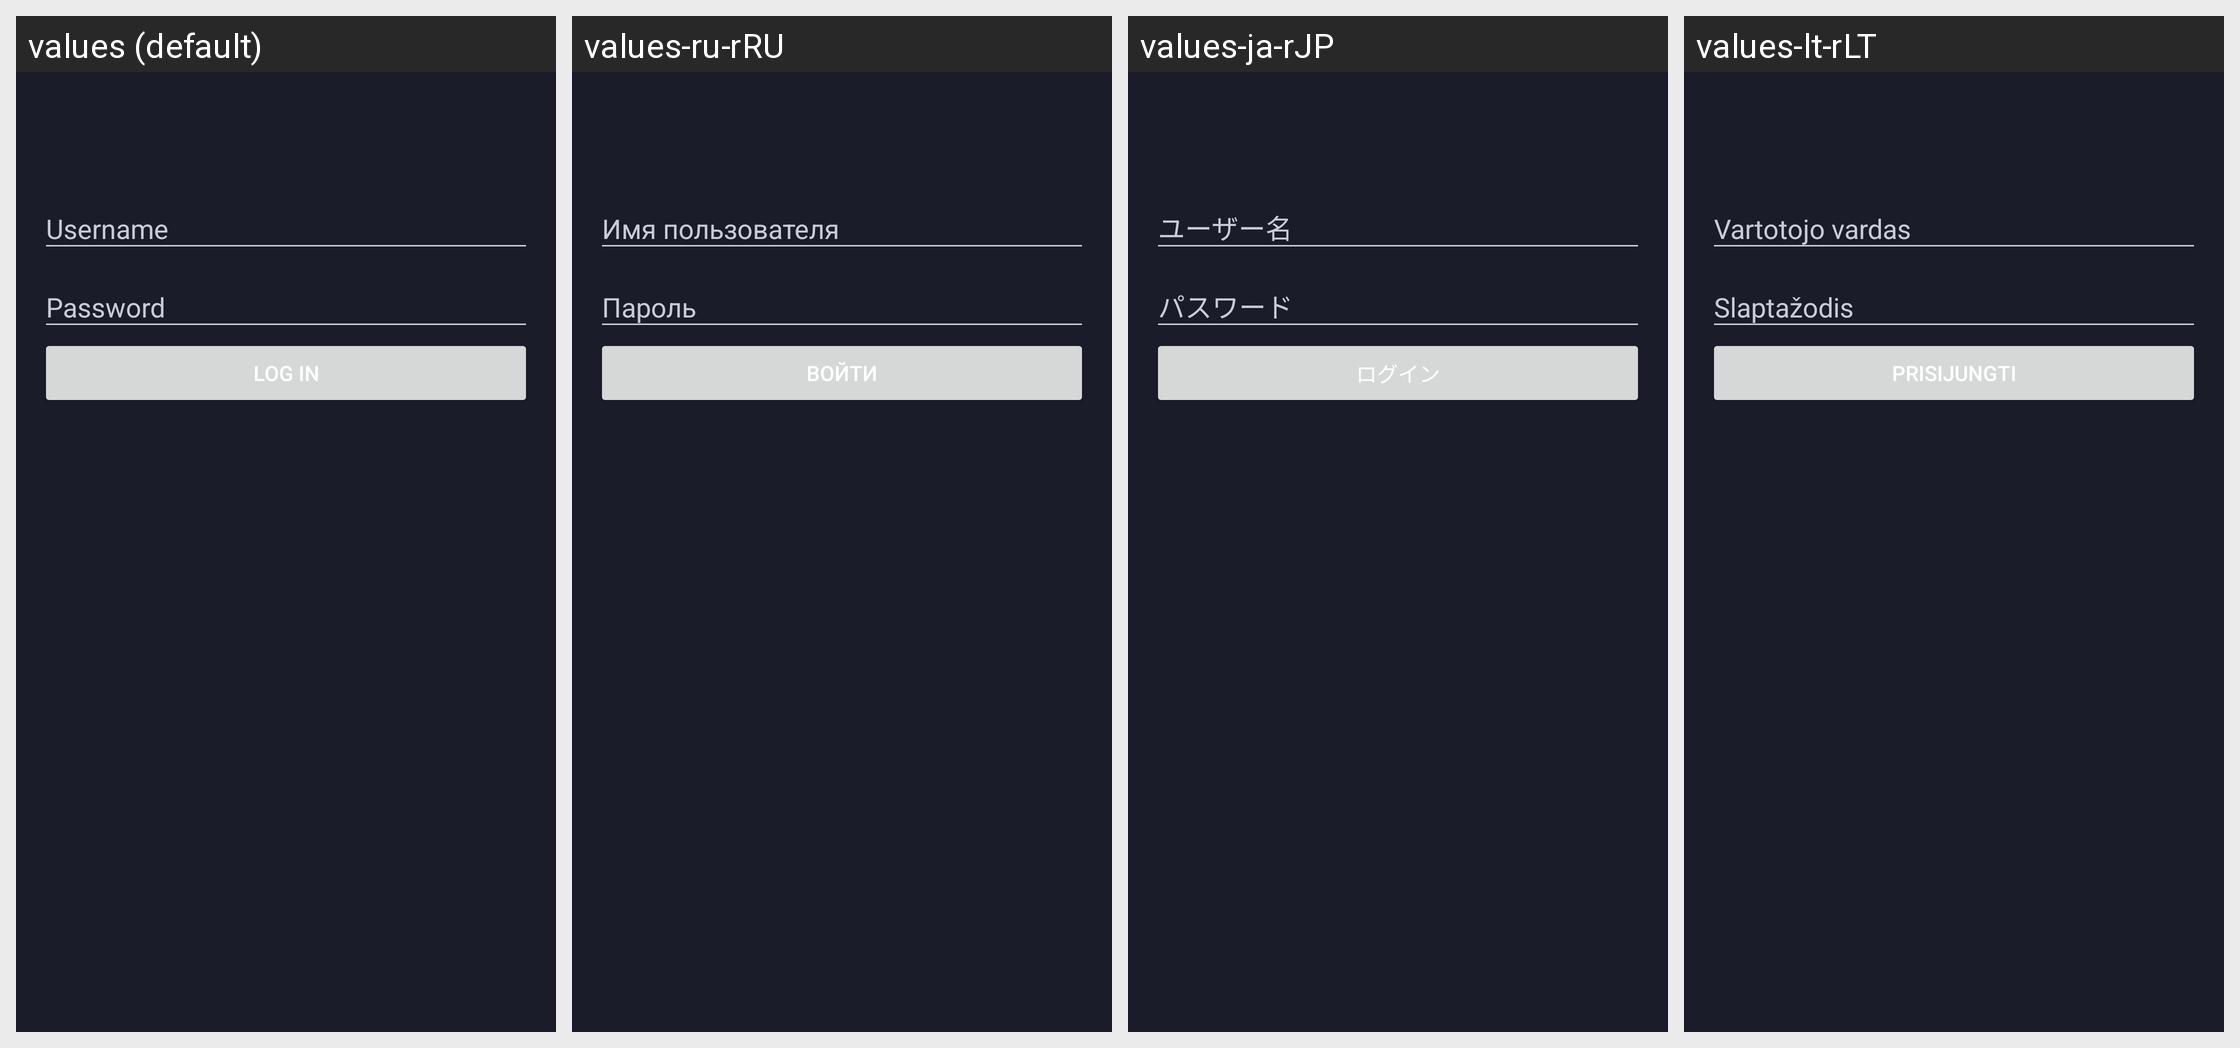

This grid shows one Android layout under several languages. Give, for every string resource on the screen, its name, the default text and each shown locale's text.
Android screen res/layout/activity_login.xml rendered under 4 locales, left to right: values (default), values-ru-rRU, values-ja-rJP, values-lt-rLT. Device: Nexus 5 (rendered at 1080×1920; each locale shown at half size, 540×960, under a caption strip naming it); theme Theme.App.
Other locales in the repository, not shown: values-ca-rES, values-de, values-de-rDE, values-en-rAU, values-en-rCA, values-en-rGB, values-eo-rUY, values-es, values-es-rES, values-fr, values-fr-rFR, values-in-rID, values-it-rIT, values-ja, values-ko-rKR, values-ms-rMY, values-nl, values-nl-rNL, values-pl-rPL, values-pt-rPT, values-ru, values-si-rLK, values-sv, values-sv-rSE, values-tr-rTR, values-vi-rVN, values-zh-rCN, values-zh-rTW.
Strings drawn on this screen, with the default value and each locale's value (text and hints the layout hard-codes, and strings that could not be matched under every locale, appear in the picture but are not listed):

username
  values: Username
  values-ru-rRU: Имя пользователя
  values-ja-rJP: ユーザー名
  values-lt-rLT: Vartotojo vardas

password
  values: Password
  values-ru-rRU: Пароль
  values-ja-rJP: パスワード
  values-lt-rLT: Slaptažodis
